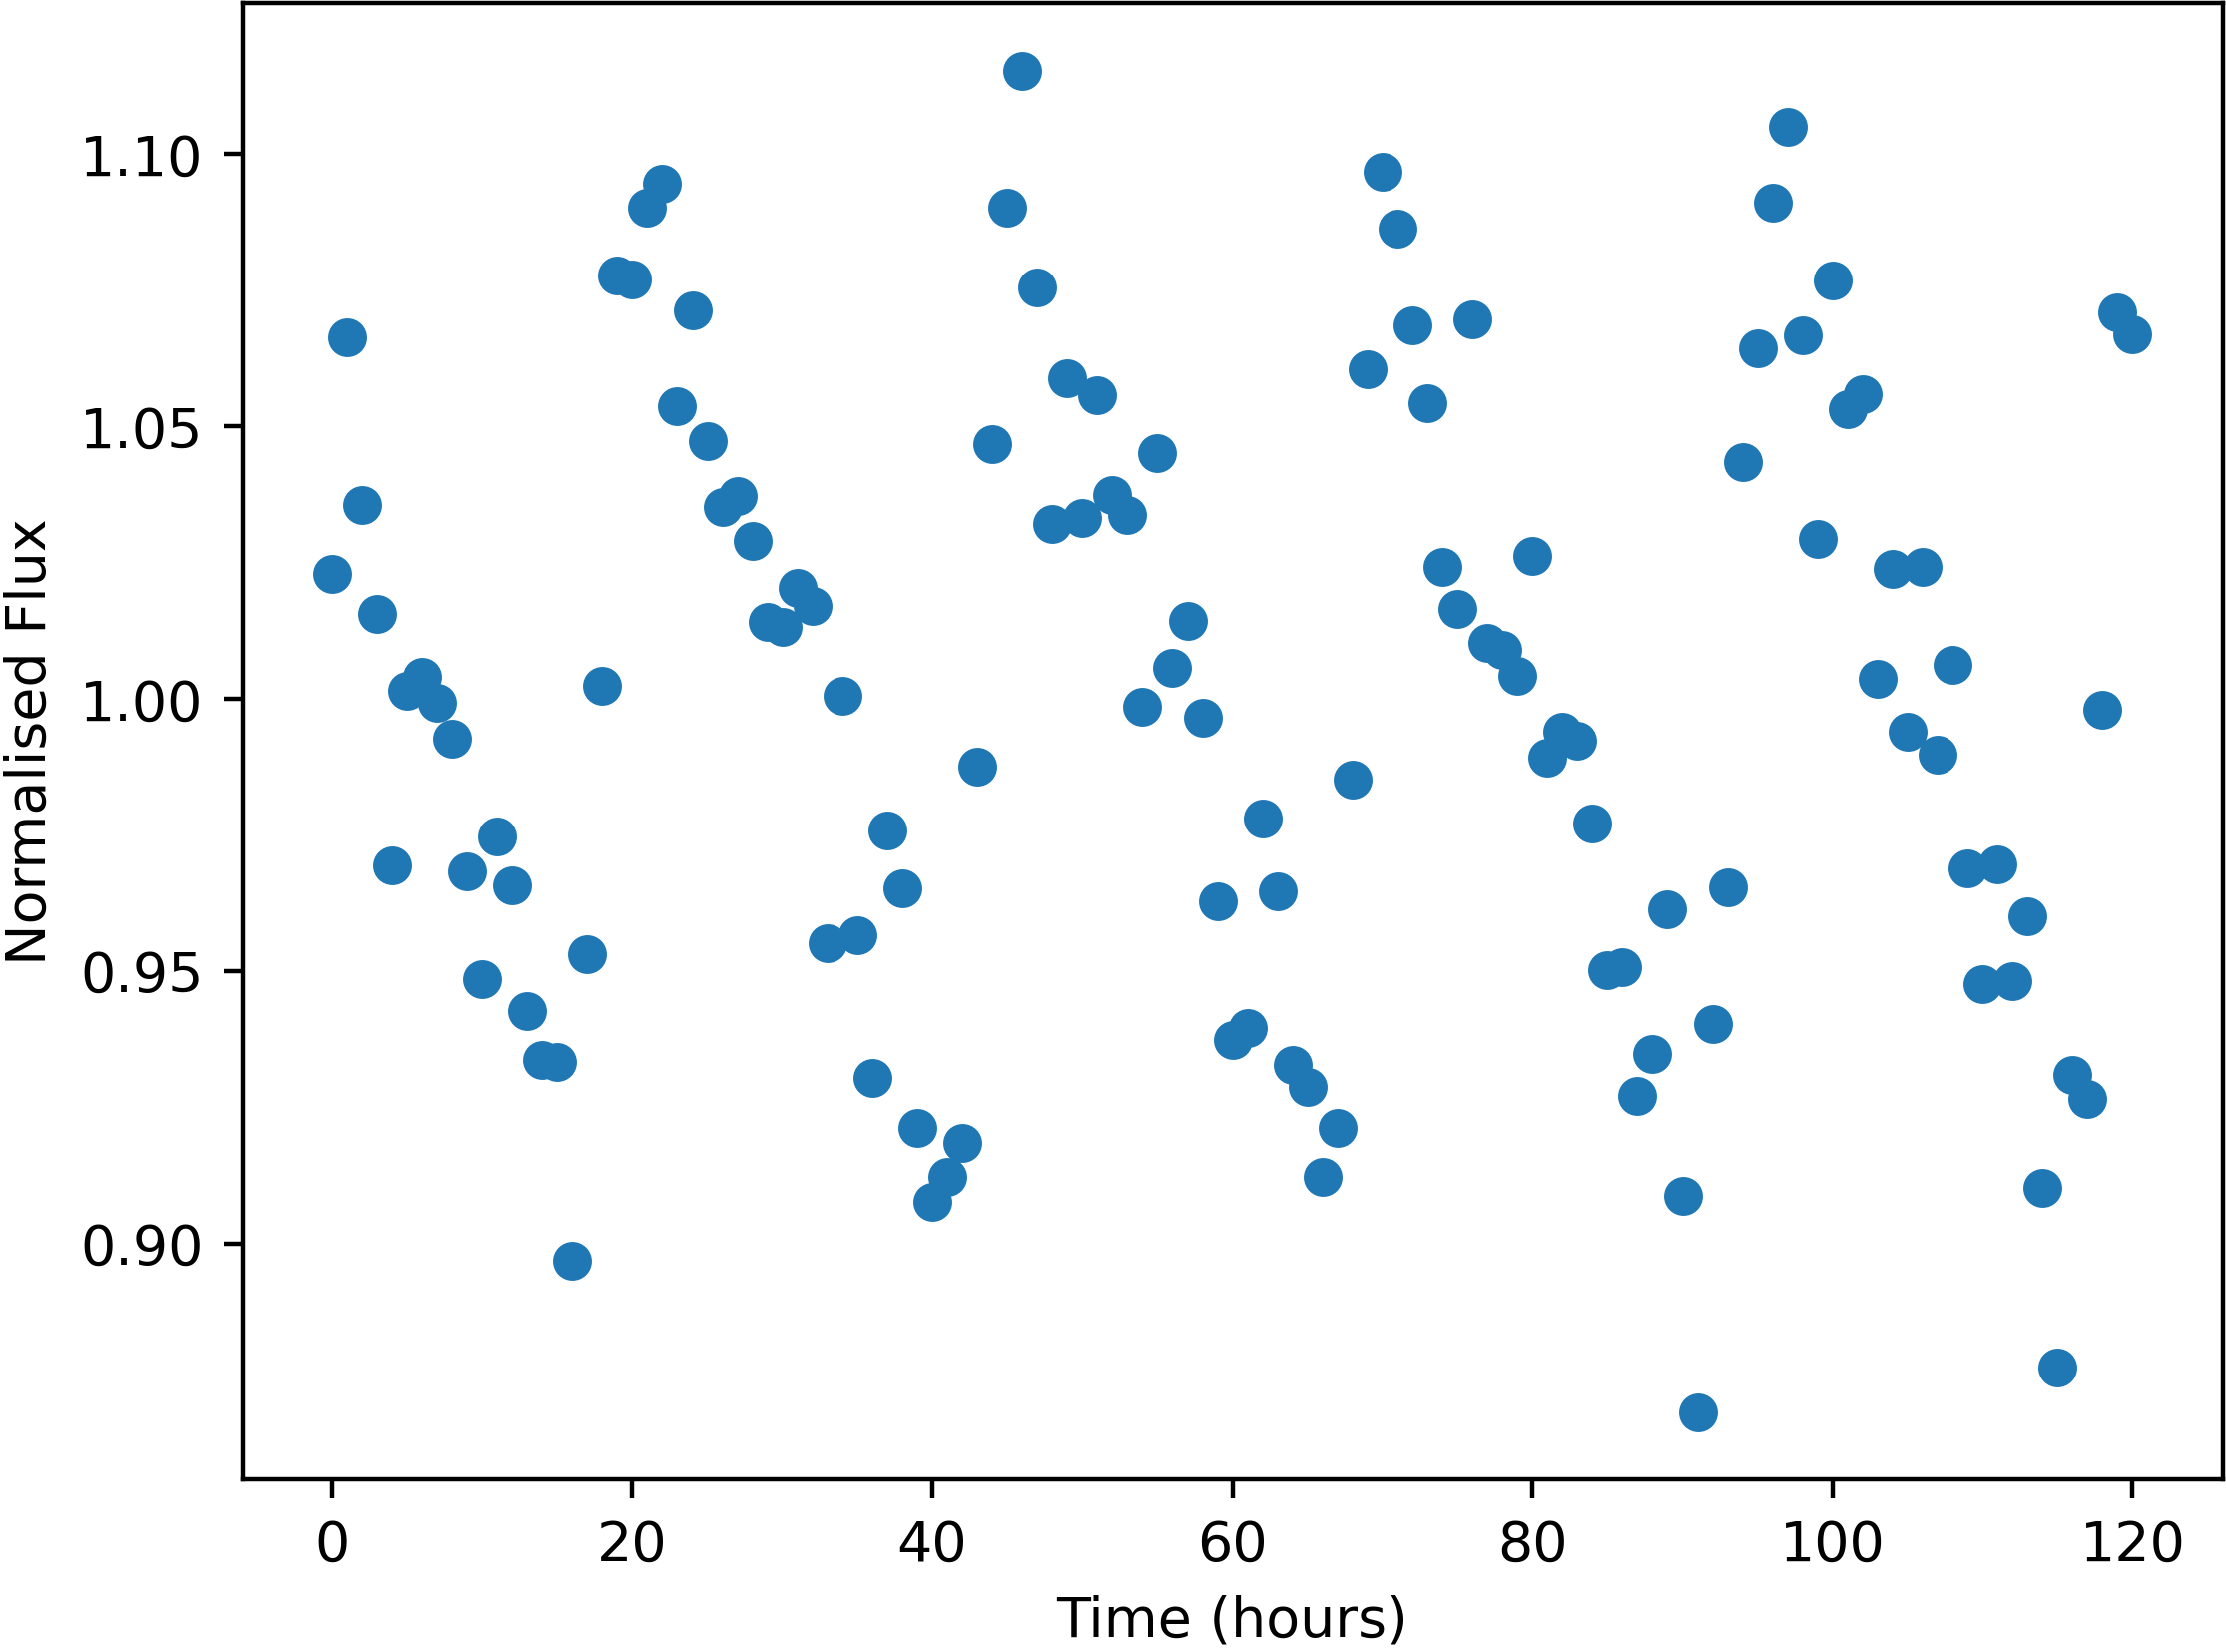

The table this chart was drawn from, first rows:
Time, NormalisedFlux
0.0, 1.023
1.0, 1.066
2.0, 1.036
3.0, 1.015
4.0, 0.9694
5.0, 1.001
6.0, 1.004
7.0, 0.9992
8.0, 0.9926
9.0, 0.9683
10.0, 0.9486
11.0, 0.9748
12.0, 0.9657
13.0, 0.9426
14.0, 0.9336
15.0, 0.9333
16.0, 0.8969
17.0, 0.9531
18.0, 1.002
19.0, 1.078
20.0, 1.077
21.0, 1.09
22.0, 1.095
23.0, 1.054
24.0, 1.071
25.0, 1.047
26.0, 1.035
27.0, 1.037
28.0, 1.029
29.0, 1.014
30.0, 1.013
31.0, 1.02
32.0, 1.017
33.0, 0.9551
34.0, 1
35.0, 0.9566
36.0, 0.9303
37.0, 0.9757
38.0, 0.9652
39.0, 0.9212
40.0, 0.9077
41.0, 0.9122
42.0, 0.9185
43.0, 0.9876
44.0, 1.047
45.0, 1.09
46.0, 1.115
47.0, 1.075
48.0, 1.032
49.0, 1.059
50.0, 1.033
51.0, 1.056
52.0, 1.037
53.0, 1.034
54.0, 0.9985
55.0, 1.045
56.0, 1.006
57.0, 1.014
58.0, 0.9965
59.0, 0.9627
... 61 more rows
